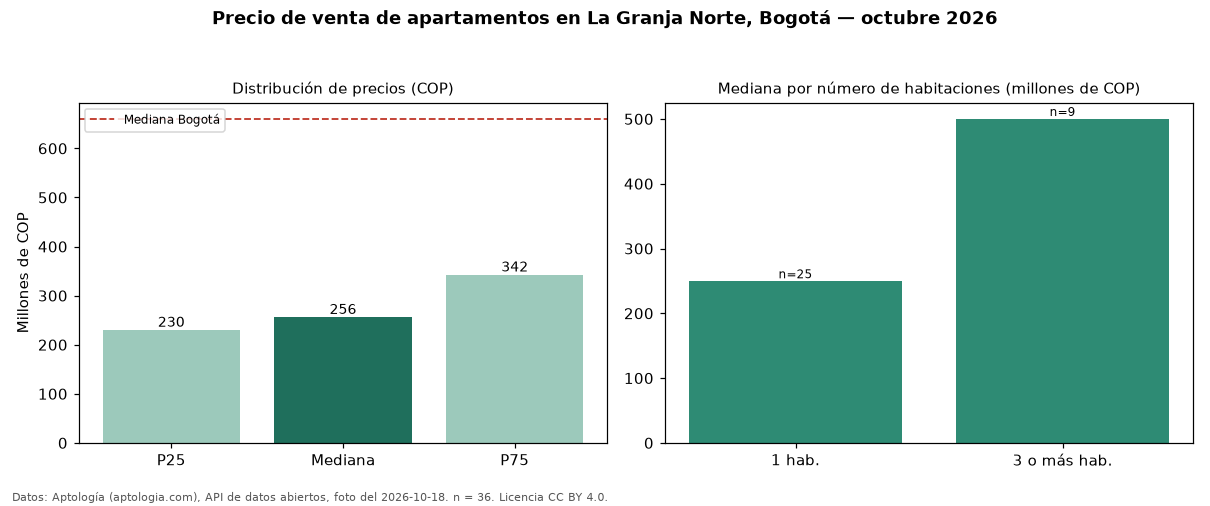

The file beside this chart, header and first rows:
seccion, metrica, valor_cop, n
precio, p25, 230000000, 36
precio, mediana, 256000000, 36
precio, p75, 342500000, 36
precio, minimo, 185000000, 36
precio, maximo, 758000000, 36
parqueadero, avisos_con_parqueadero, 12, 36
parqueadero, mediana_con_parqueadero, 480000000, 12
habitaciones, 1, 249500000, 25
habitaciones, 3+, 500000000, 9
ciudad, mediana_ciudad, 660000000, 
fuente, fecha_foto, 2026-10-18, 
fuente, atribucion, https://www.aptologia.com/venta/bogota/l…, 
